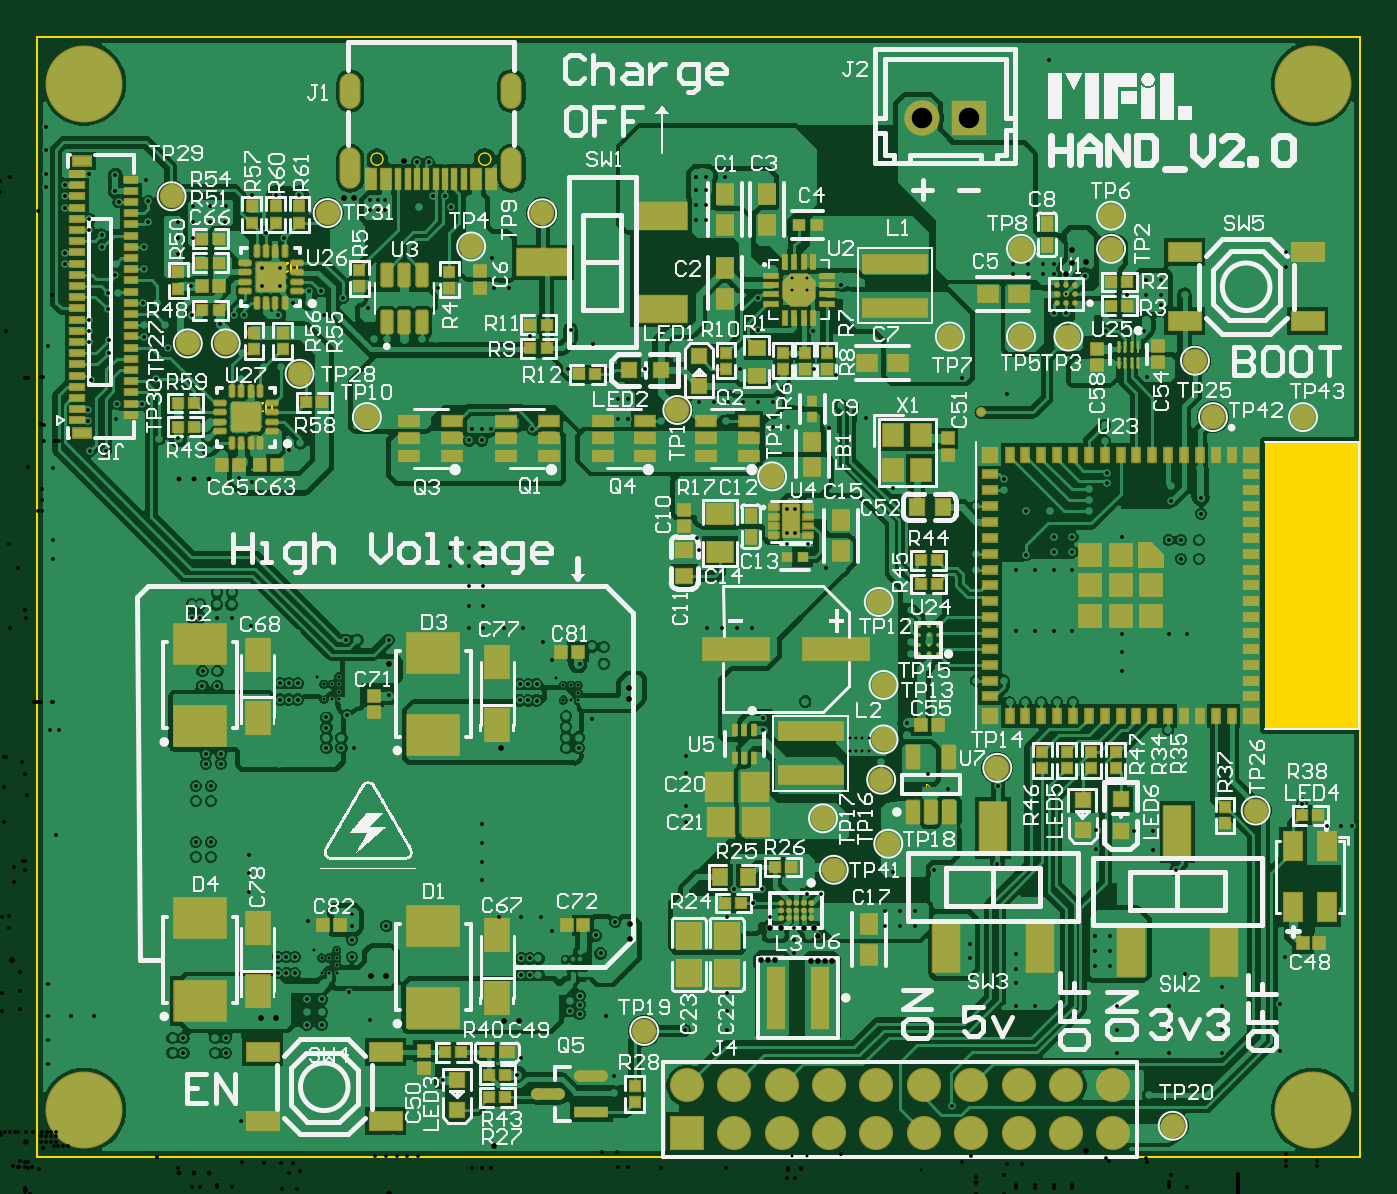
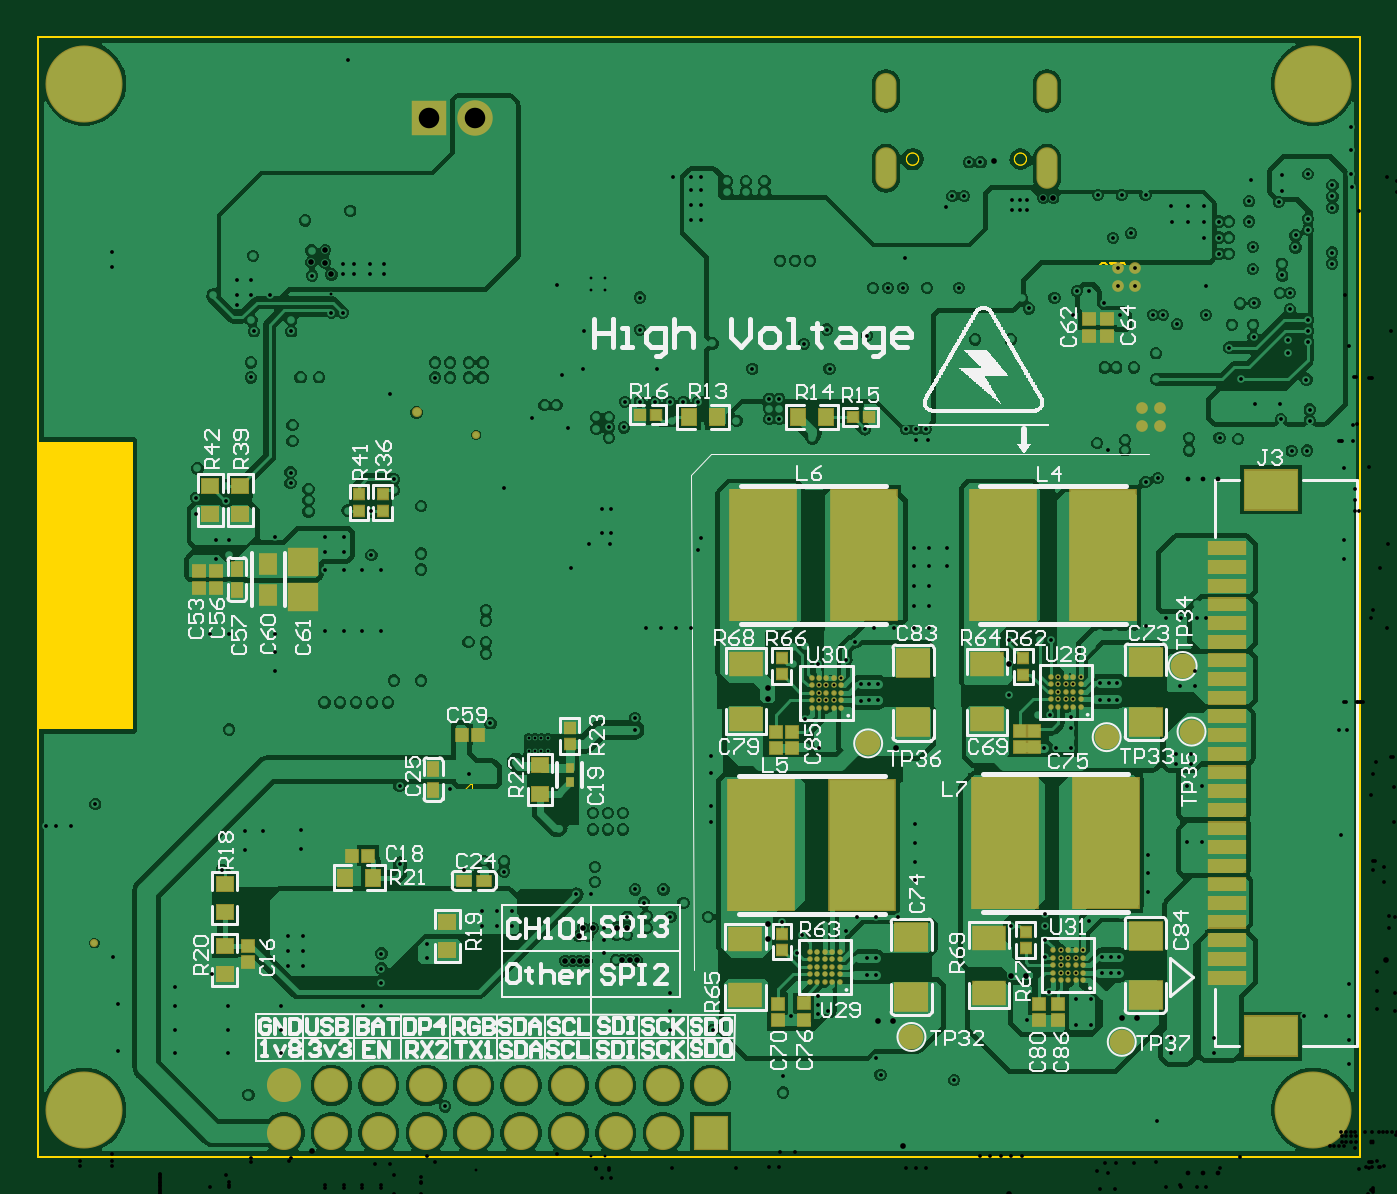
Circuit board: 12 layer files. Board 36.8 x 34.1 mm.
- drill: hand_main_board_v2-RoundHoles.TXT (12023 bytes)
- drill: hand_main_board_v2-SlotHoles.TXT (271 bytes)
- bottom_copper: hand_main_board_v2.GBL (146036 bytes)
- bottom_silk: hand_main_board_v2.GBO (57703 bytes)
- paste: hand_main_board_v2.GBP (16050 bytes)
- bottom_mask: hand_main_board_v2.GBS (6414 bytes)
- outline: hand_main_board_v2.GKO (616 bytes)
- outline: hand_main_board_v2.GM1 (1252 bytes)
- top_copper: hand_main_board_v2.GTL (174813 bytes)
- top_silk: hand_main_board_v2.GTO (155629 bytes)
- paste: hand_main_board_v2.GTP (35711 bytes)
- top_mask: hand_main_board_v2.GTS (16992 bytes)

=== drill: hand_main_board_v2-RoundHoles.TXT (12023 bytes, source omitted) ===
=== drill: hand_main_board_v2-SlotHoles.TXT ===
M48
;Layer_Color=9474304
;FILE_FORMAT=4:4
METRIC,LZ
;TYPE=PLATED
T6F00S00C0.6000
%
G90
G05
T06
G00X0022731Y00585796
M15
G01Y00574796
M16
G00X0022731Y00625794
M15
G01Y00617794
M16
G00X0031371Y00625794
M15
G01Y00617794
M16
G00X0031371Y00585796
M15
G01Y00574796
M16
M17
M30

=== bottom_copper: hand_main_board_v2.GBL (146036 bytes, source omitted) ===
=== bottom_silk: hand_main_board_v2.GBO (57703 bytes, source omitted) ===
=== paste: hand_main_board_v2.GBP (16050 bytes, source omitted) ===
=== bottom_mask: hand_main_board_v2.GBS (6414 bytes, source omitted) ===
=== outline: hand_main_board_v2.GKO ===
G04*
G04 #@! TF.GenerationSoftware,Altium Limited,Altium Designer,23.1.1 (15)*
G04*
G04 Layer_Color=16711935*
%FSLAX44Y44*%
%MOMM*%
G71*
G04*
G04 #@! TF.SameCoordinates,D1EA7B9B-11C4-41B5-954D-5070AA3C9977*
G04*
G04*
G04 #@! TF.FilePolarity,Positive*
G04*
G01*
G75*
%ADD17C,0.1270*%
%ADD194C,0.0127*%
G36*
X767840Y279880D02*
X717340D01*
Y433880D01*
X767840D01*
Y279880D01*
D02*
G37*
D17*
X768290Y50800D02*
Y650800D01*
X59606Y650793D02*
X768206D01*
X59690Y50800D02*
X768290D01*
X59690D02*
Y650800D01*
D194*
X244860Y585290D02*
G03*
X244860Y585290I-3250J0D01*
G01*
X302724D02*
G03*
X302724Y585290I-3314J0D01*
G01*
M02*

=== outline: hand_main_board_v2.GM1 ===
G04*
G04 #@! TF.GenerationSoftware,Altium Limited,Altium Designer,23.1.1 (15)*
G04*
G04 Layer_Color=16711935*
%FSLAX44Y44*%
%MOMM*%
G71*
G04*
G04 #@! TF.SameCoordinates,D1EA7B9B-11C4-41B5-954D-5070AA3C9977*
G04*
G04*
G04 #@! TF.FilePolarity,Positive*
G04*
G01*
G75*
%ADD10C,0.1000*%
%ADD187C,0.0051*%
%ADD188C,0.0600*%
D10*
X198717Y524606D02*
Y528772D01*
X197884Y529605D01*
X196218D01*
X195385Y528772D01*
Y524606D01*
X190387Y529605D02*
X193719D01*
X190387Y526273D01*
Y525439D01*
X191220Y524606D01*
X192886D01*
X193719Y525439D01*
X185388Y524606D02*
X187055Y525439D01*
X188721Y527105D01*
Y528772D01*
X187888Y529605D01*
X186221D01*
X185388Y528772D01*
Y527939D01*
X186221Y527105D01*
X188721D01*
X185450Y449542D02*
Y453707D01*
X184617Y454540D01*
X182951D01*
X182118Y453707D01*
Y449542D01*
X177119Y454540D02*
X180452D01*
X177119Y451208D01*
Y450375D01*
X177952Y449542D01*
X179619D01*
X180452Y450375D01*
X175453Y449542D02*
X172121D01*
Y450375D01*
X175453Y453707D01*
Y454540D01*
D187*
X244860Y585290D02*
G03*
X244860Y585290I-3250J0D01*
G01*
X302660D02*
G03*
X302660Y585290I-3250J0D01*
G01*
D188*
X535751Y243840D02*
X539084D01*
X539750Y244506D01*
Y245839D01*
X539084Y246506D01*
X535751D01*
Y247839D02*
Y250504D01*
X536418D01*
X539084Y247839D01*
X539750D01*
M02*

=== top_copper: hand_main_board_v2.GTL (174813 bytes, source omitted) ===
=== top_silk: hand_main_board_v2.GTO (155629 bytes, source omitted) ===
=== paste: hand_main_board_v2.GTP (35711 bytes, source omitted) ===
=== top_mask: hand_main_board_v2.GTS (16992 bytes, source omitted) ===
